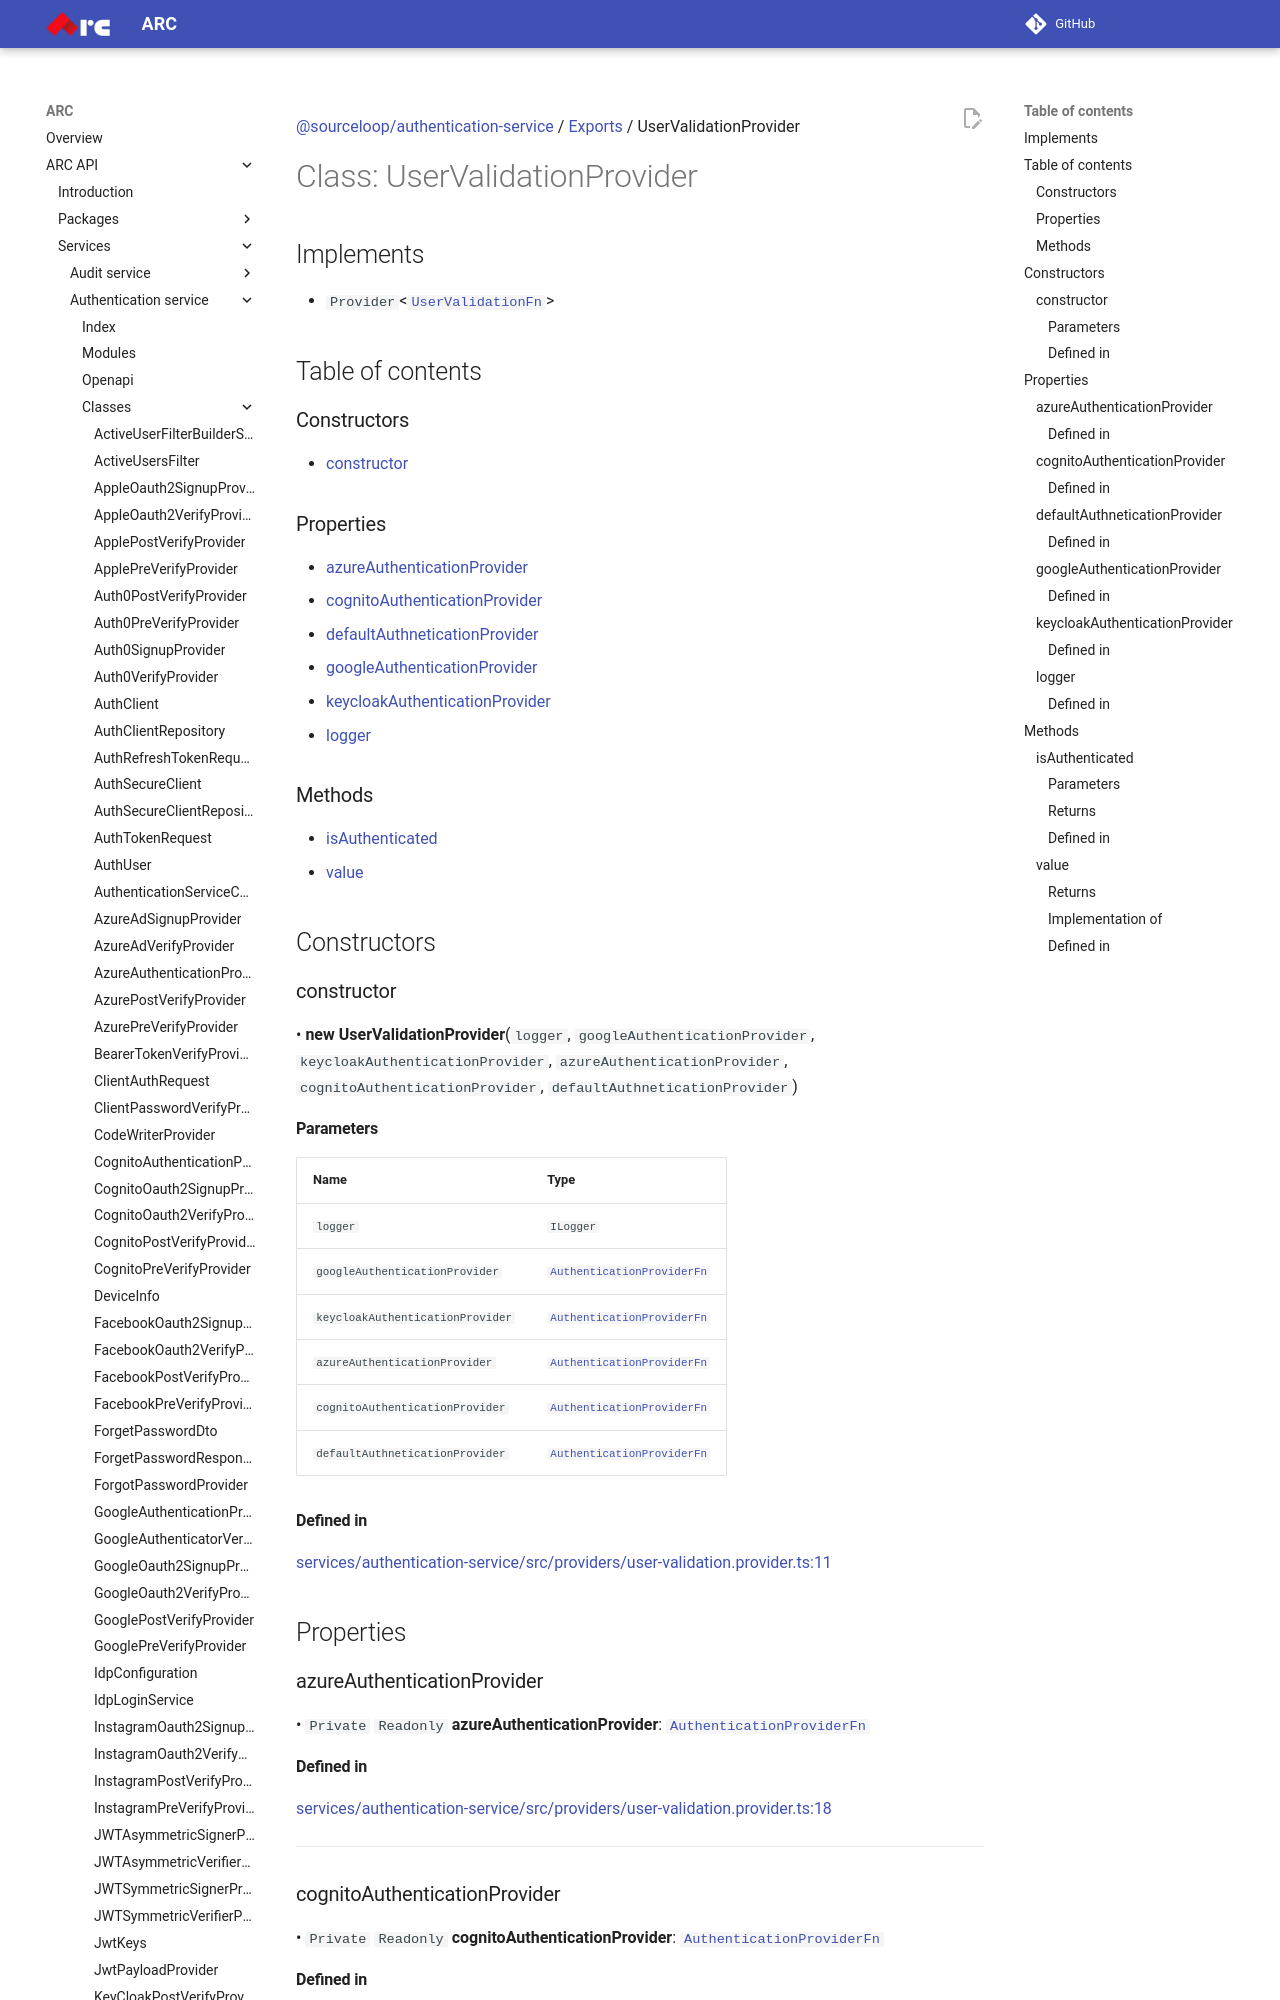

repository: sourcefuse/arc-docs · page: arc-api-docs/services/authentication-service/classes/UserValidationProvider/index.html · generator: mkdocs

[@sourceloop/authentication-service](../README.md) / [Exports](../modules.md) / UserValidationProvider

# Class: UserValidationProvider

## Implements

- `Provider`<[`UserValidationFn`](../modules.md#uservalidationfn)\>

## Table of contents

### Constructors

- [constructor](UserValidationProvider.md#constructor)

### Properties

- [azureAuthenticationProvider](UserValidationProvider.md#azureauthenticationprovider)
- [cognitoAuthenticationProvider](UserValidationProvider.md#cognitoauthenticationprovider)
- [defaultAuthneticationProvider](UserValidationProvider.md#defaultauthneticationprovider)
- [googleAuthenticationProvider](UserValidationProvider.md#googleauthenticationprovider)
- [keycloakAuthenticationProvider](UserValidationProvider.md#keycloakauthenticationprovider)
- [logger](UserValidationProvider.md#logger)

### Methods

- [isAuthenticated](UserValidationProvider.md#isauthenticated)
- [value](UserValidationProvider.md#value)

## Constructors

### constructor

• **new UserValidationProvider**(`logger`, `googleAuthenticationProvider`, `keycloakAuthenticationProvider`, `azureAuthenticationProvider`, `cognitoAuthenticationProvider`, `defaultAuthneticationProvider`)

#### Parameters

| Name | Type |
| :------ | :------ |
| `logger` | `ILogger` |
| `googleAuthenticationProvider` | [`AuthenticationProviderFn`](../modules.md#authenticationproviderfn) |
| `keycloakAuthenticationProvider` | [`AuthenticationProviderFn`](../modules.md#authenticationproviderfn) |
| `azureAuthenticationProvider` | [`AuthenticationProviderFn`](../modules.md#authenticationproviderfn) |
| `cognitoAuthenticationProvider` | [`AuthenticationProviderFn`](../modules.md#authenticationproviderfn) |
| `defaultAuthneticationProvider` | [`AuthenticationProviderFn`](../modules.md#authenticationproviderfn) |

#### Defined in

[services/authentication-service/src/providers/user-validation.provider.ts:11](https://github.com/sourcefuse/loopback4-microservice-catalog/blob/eb9d4d57/services/authentication-service/src/providers/user-validation.provider.ts#L11)

## Properties

### azureAuthenticationProvider

• `Private` `Readonly` **azureAuthenticationProvider**: [`AuthenticationProviderFn`](../modules.md#authenticationproviderfn)
